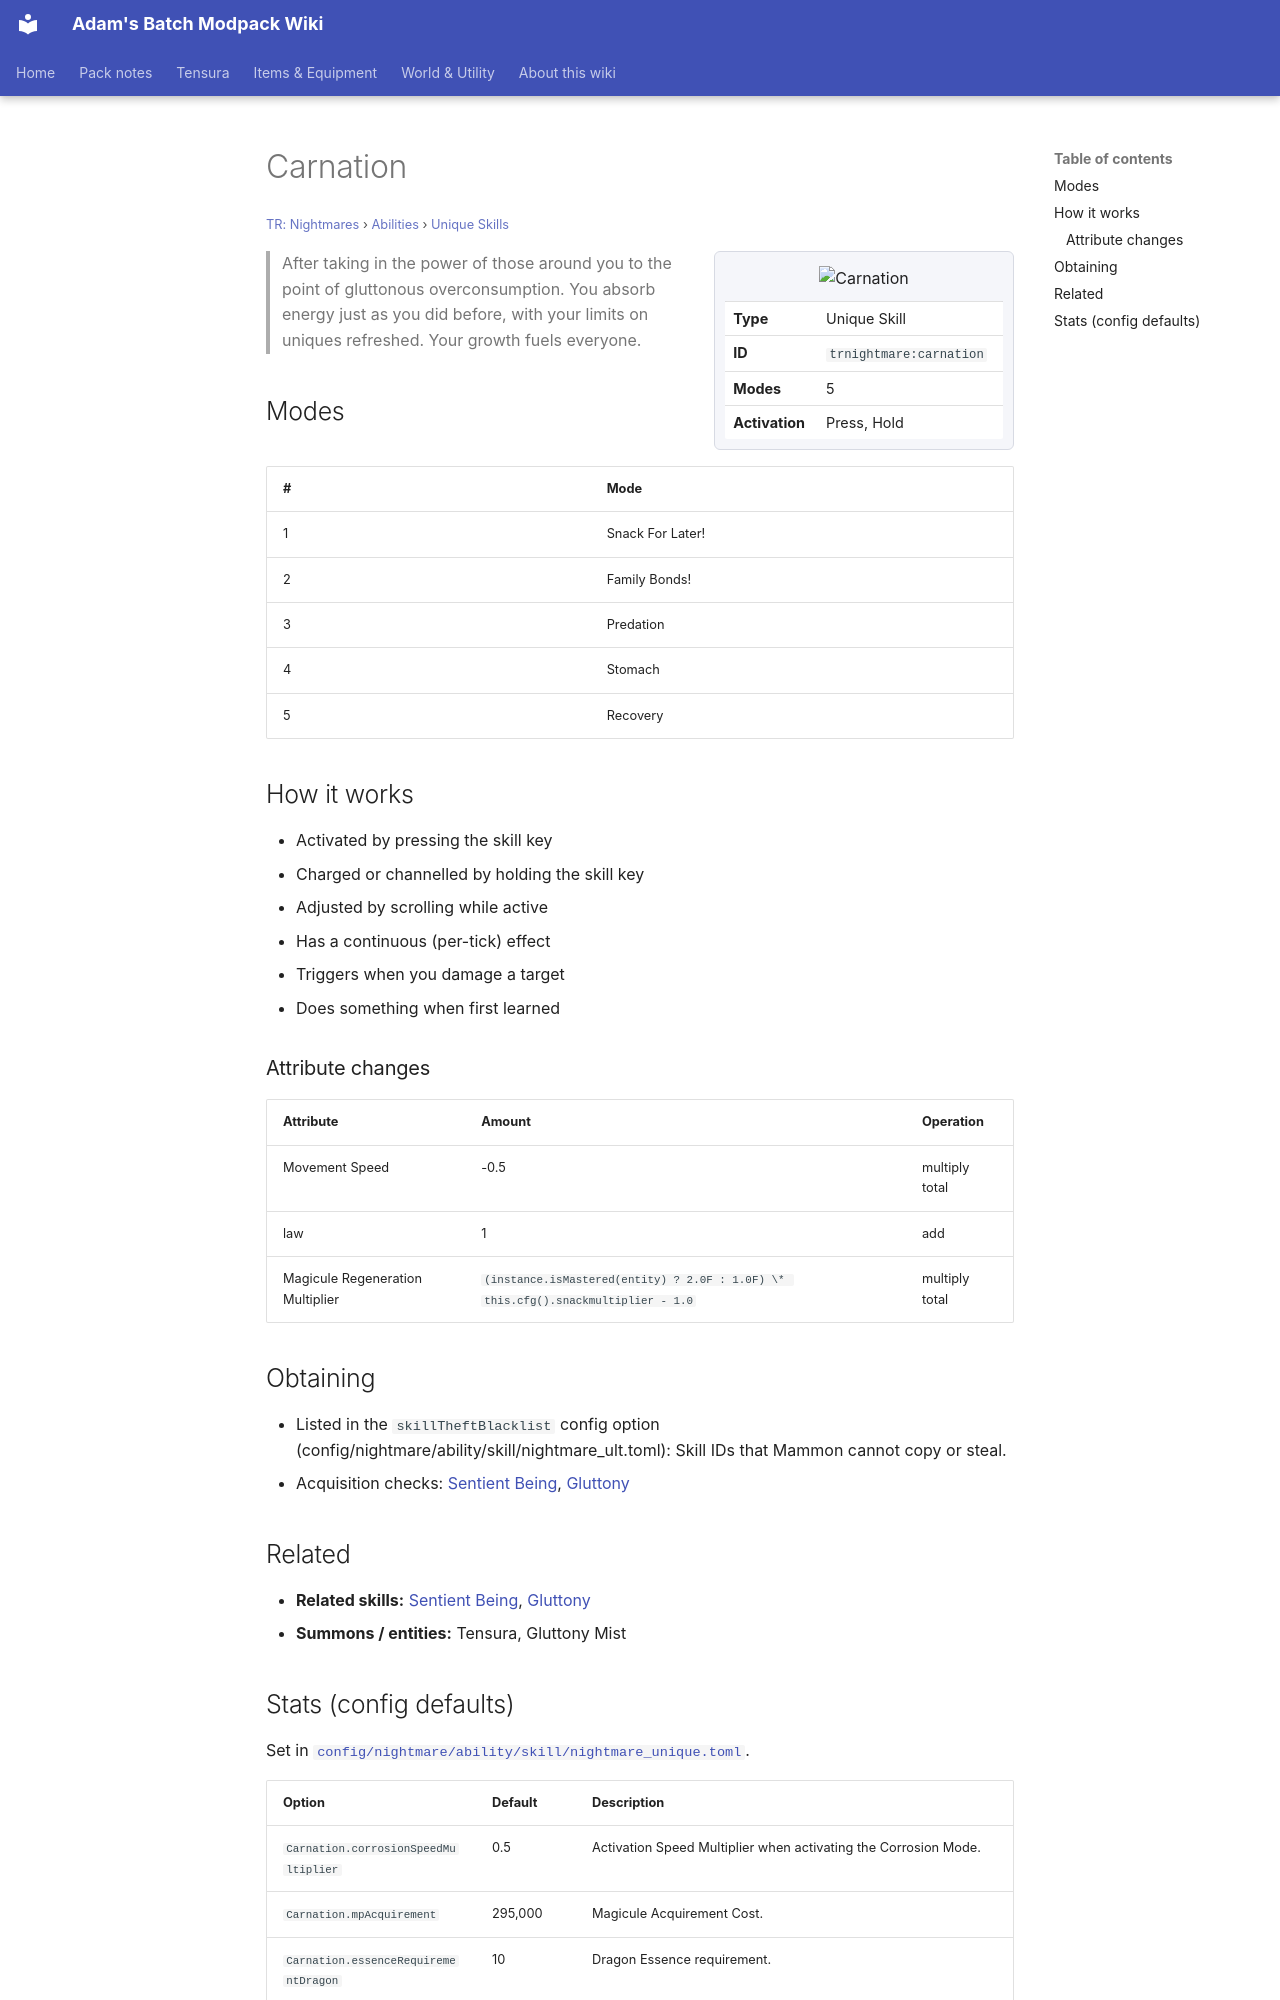

repository: Proteus-Nell/Adams-Batch-MC-Modpack-Wiki · page: tr-nightmares/abilities/unique-skills/carnation/index.html · generator: mkdocs

# Carnation

<small>[TR: Nightmares](../../index.md) &rsaquo; [Abilities](../index.md) &rsaquo; [Unique Skills](index.md)</small>

<div class="infobox" markdown>

![Carnation](../../../assets/icons/trnightmare/skill/carnation.png)

| | |
|---|---|
| **Type** | Unique Skill |
| **ID** | `trnightmare:carnation` |
| **Modes** | 5 |
| **Activation** | Press, Hold |

</div>

> After taking in the power of those around you to the point of gluttonous overconsumption. You absorb energy just as you did before, with your limits on uniques refreshed. Your growth fuels everyone.

## Modes

| # | Mode |
|---|---|
| 1 | Snack For Later! |
| 2 | Family Bonds! |
| 3 | Predation |
| 4 | Stomach |
| 5 | Recovery |

## How it works

- Activated by pressing the skill key
- Charged or channelled by holding the skill key
- Adjusted by scrolling while active
- Has a continuous (per-tick) effect
- Triggers when you damage a target
- Does something when first learned

### Attribute changes

| Attribute | Amount | Operation |
|---|---|---|
| Movement Speed | -0.5 | multiply total |
| law | 1 | add |
| Magicule Regeneration Multiplier | `(instance.isMastered(entity) ? 2.0F : 1.0F) \* this.cfg().snackmultiplier - 1.0` | multiply total |

## Obtaining

- Listed in the `skillTheftBlacklist` config option (config/nightmare/ability/skill/nightmare_ult.toml): Skill IDs that Mammon cannot copy or steal.
- Acquisition checks: [Sentient Being](sentient-being.md), [Gluttony](../../../tensura-reincarnated/abilities/unique-skills/gluttony.md)

## Related

- **Related skills:** [Sentient Being](sentient-being.md), [Gluttony](../../../tensura-reincarnated/abilities/unique-skills/gluttony.md)
- **Summons / entities:** Tensura, Gluttony Mist
